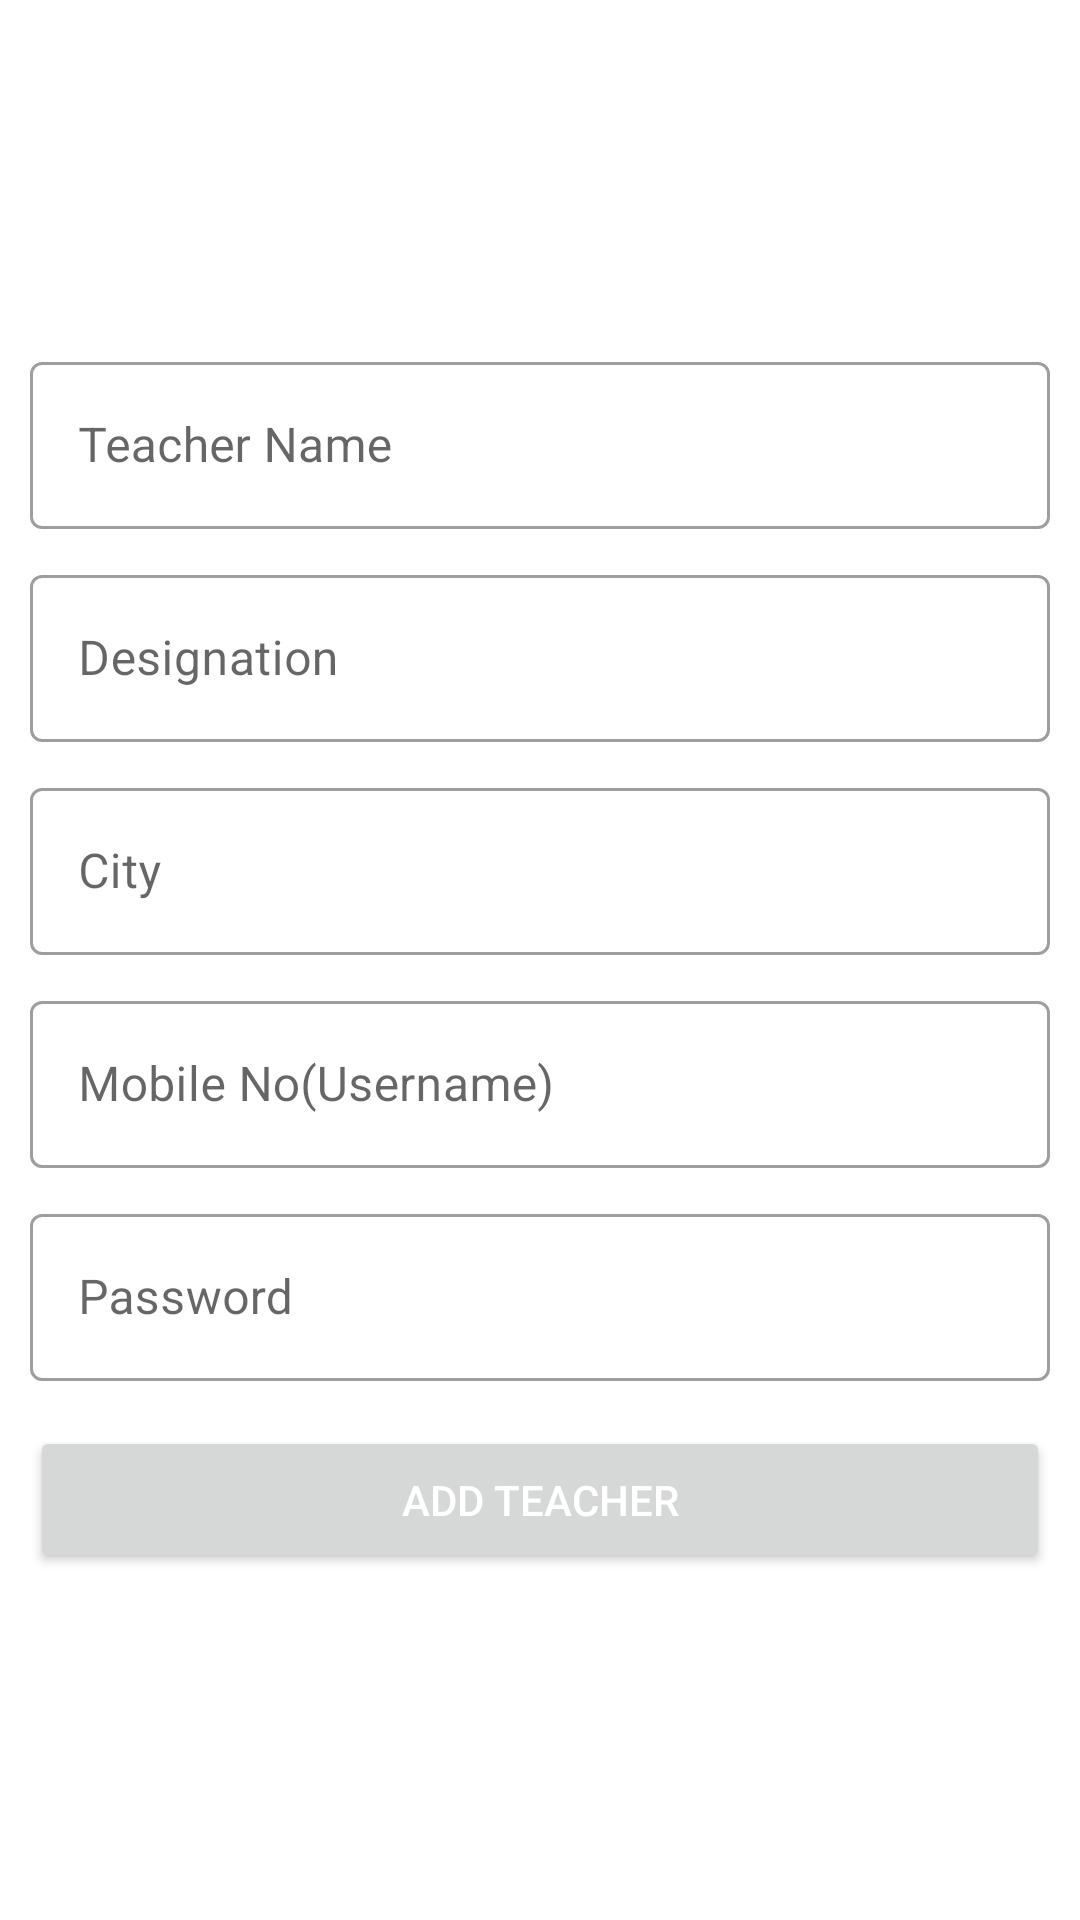

Here is an Android app screen rendered from its layout file. Give the layout XML and the strings, colors and styles it references.
<!-- AndroidManifest.xml: application theme Theme.SchoolmgtTeacher -->
<!-- res/layout/activity_add_teacher.xml -->
<?xml version="1.0" encoding="utf-8"?>
<LinearLayout xmlns:android="http://schemas.android.com/apk/res/android"
    xmlns:tools="http://schemas.android.com/tools"
    android:layout_width="match_parent"
    android:layout_height="match_parent"
    android:gravity="center"
    android:orientation="vertical"
    android:padding="10dp"
    tools:context=".add_teacher">

    <com.google.android.material.textfield.TextInputLayout
        style="@style/Widget.MaterialComponents.TextInputLayout.OutlinedBox"
        android:layout_width="match_parent"
        android:layout_height="wrap_content"
        android:hint="Teacher Name">

    <EditText
        android:id="@+id/teanm"
        android:layout_width="match_parent"
        android:layout_height="wrap_content"/>
    </com.google.android.material.textfield.TextInputLayout>

    <com.google.android.material.textfield.TextInputLayout
        style="@style/Widget.MaterialComponents.TextInputLayout.OutlinedBox"
        android:layout_width="match_parent"
        android:layout_height="wrap_content"
        android:layout_marginTop="10dp"
        android:hint="Designation">

    <EditText
        android:id="@+id/tdesg"
        android:layout_width="match_parent"
        android:layout_height="wrap_content" />
    </com.google.android.material.textfield.TextInputLayout>


    <com.google.android.material.textfield.TextInputLayout
        style="@style/Widget.MaterialComponents.TextInputLayout.OutlinedBox"
        android:layout_width="match_parent"
        android:layout_height="wrap_content"
        android:layout_marginTop="10dp"
        android:hint="City">

    <EditText
        android:id="@+id/tct"
        android:layout_width="match_parent"
        android:layout_height="wrap_content" />
    </com.google.android.material.textfield.TextInputLayout>

    <com.google.android.material.textfield.TextInputLayout
        style="@style/Widget.MaterialComponents.TextInputLayout.OutlinedBox"
        android:layout_width="match_parent"
        android:layout_height="wrap_content"
        android:layout_marginTop="10dp"
        android:hint="Mobile No(Username)">

    <EditText
        android:id="@+id/tmbo"
        android:layout_width="match_parent"
        android:layout_height="wrap_content"/>
    </com.google.android.material.textfield.TextInputLayout>

    <com.google.android.material.textfield.TextInputLayout
        style="@style/Widget.MaterialComponents.TextInputLayout.OutlinedBox"
        android:layout_width="match_parent"
        android:layout_height="wrap_content"
        android:layout_marginTop="10dp"
        android:hint="Password">
    <EditText
        android:id="@+id/tpwd"
        android:layout_width="match_parent"
        android:layout_height="wrap_content"/>
    </com.google.android.material.textfield.TextInputLayout>


    <Button
        android:id="@+id/addtea"
        android:layout_width="match_parent"
        android:padding="15dp"
        android:layout_height="wrap_content"
        android:layout_marginTop="15sp"
        android:gravity="center"
        android:text="Add Teacher"
        android:textColor="@color/white" />

</LinearLayout>
<!-- resources referenced by this layout -->
<resources>
  <color name="white">#FFFFFFFF</color>
  <style name="Theme.SchoolmgtTeacher" parent="Theme.MaterialComponents.DayNight.DarkActionBar">
          
          <item name="colorPrimary">@color/purple_500</item>
          <item name="colorPrimaryVariant">@color/teal_700</item>
          <item name="colorOnPrimary">@color/white</item>
          
          <item name="colorSecondary">@color/teal_200</item>
          <item name="colorSecondaryVariant">@color/teal_700</item>
          <item name="colorOnSecondary">@color/black</item>
          
          <item name="android:statusBarColor" tools:targetApi="l">?attr/colorPrimaryVariant</item>
          
      </style>
  <color name="purple_500">#007FEE</color>
  <color name="teal_700">#428FB3</color>
  <color name="teal_200">#FF03DAC5</color>
  <color name="black">#FF000000</color>
</resources>
